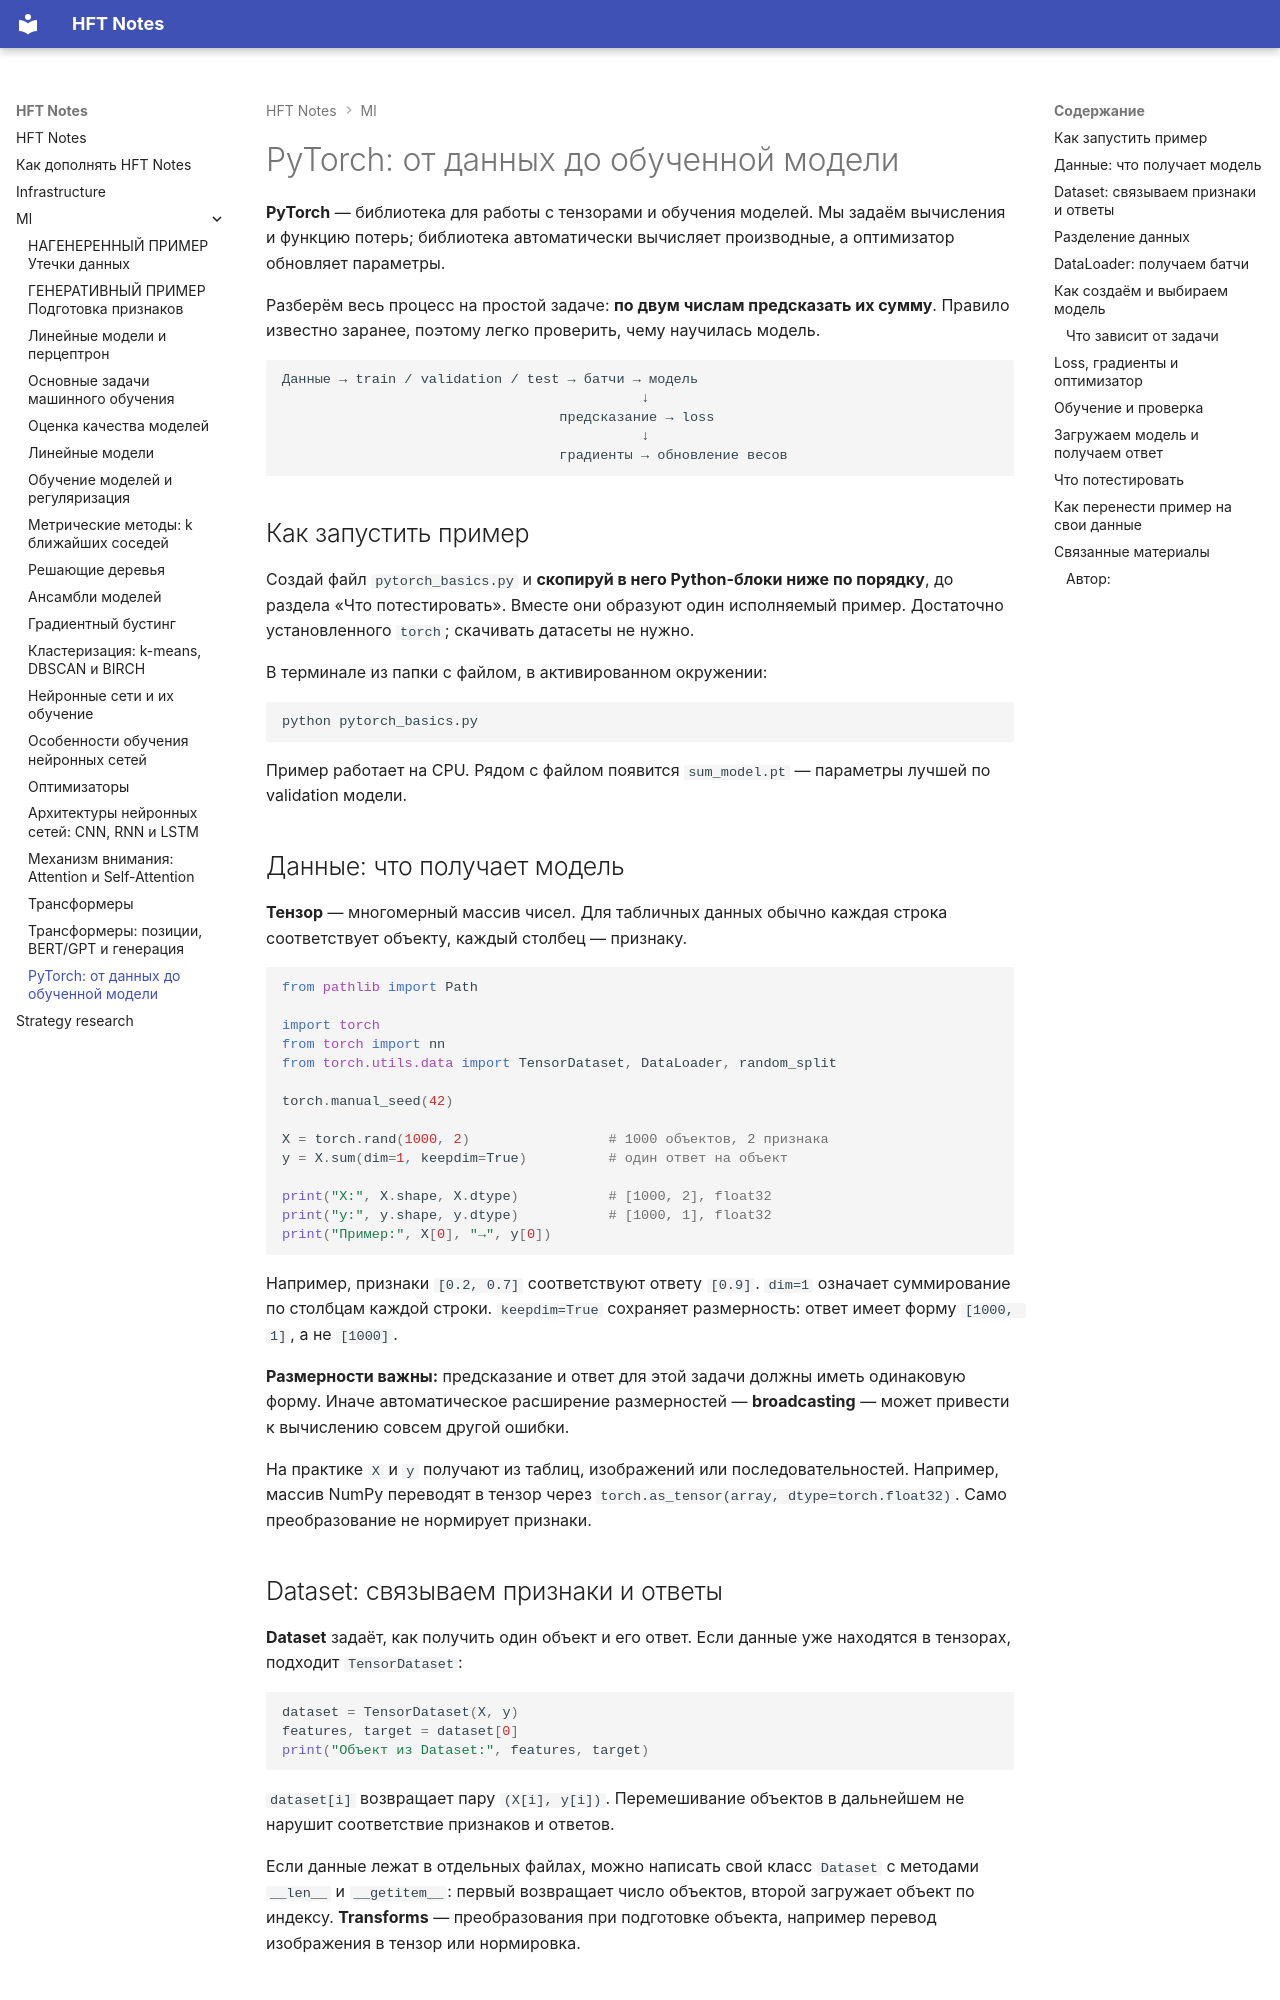

repository: Mathew5555/HFT-notes · page: ml/056-pytorch-basics/index.html · generator: mkdocs

---
title: "PyTorch: от данных до обученной модели"
description: "Сквозной пример: тензоры, Dataset и DataLoader, выбор модели, обучение, проверка, сохранение и загрузка"
---

# PyTorch: от данных до обученной модели

**PyTorch** — библиотека для работы с тензорами и обучения моделей. Мы задаём вычисления и функцию потерь; библиотека автоматически вычисляет производные, а оптимизатор обновляет параметры.

Разберём весь процесс на простой задаче: **по двум числам предсказать их сумму**. Правило известно заранее, поэтому легко проверить, чему научилась модель.

```text
Данные → train / validation / test → батчи → модель
                                            ↓
                                  предсказание → loss
                                            ↓
                                  градиенты → обновление весов
```

## Как запустить пример

Создай файл `pytorch_basics.py` и **скопируй в него Python-блоки ниже по порядку**, до раздела «Что потестировать». Вместе они образуют один исполняемый пример. Достаточно установленного `torch`; скачивать датасеты не нужно.

В терминале из папки с файлом, в активированном окружении:

```bash
python pytorch_basics.py
```

Пример работает на CPU. Рядом с файлом появится `sum_model.pt` — параметры лучшей по validation модели.

## Данные: что получает модель

**Тензор** — многомерный массив чисел. Для табличных данных обычно каждая строка соответствует объекту, каждый столбец — признаку.

```python
from pathlib import Path

import torch
from torch import nn
from torch.utils.data import TensorDataset, DataLoader, random_split

torch.manual_seed(42)

X = torch.rand(1000, 2)                 # 1000 объектов, 2 признака
y = X.sum(dim=1, keepdim=True)          # один ответ на объект

print("X:", X.shape, X.dtype)           # [1000, 2], float32
print("y:", y.shape, y.dtype)           # [1000, 1], float32
print("Пример:", X[0], "→", y[0])
```

Например, признаки `[0.2, 0.7]` соответствуют ответу `[0.9]`. `dim=1` означает суммирование по столбцам каждой строки. `keepdim=True` сохраняет размерность: ответ имеет форму `[1000, 1]`, а не `[1000]`.

**Размерности важны:** предсказание и ответ для этой задачи должны иметь одинаковую форму. Иначе автоматическое расширение размерностей — **broadcasting** — может привести к вычислению совсем другой ошибки.

На практике `X` и `y` получают из таблиц, изображений или последовательностей. Например, массив NumPy переводят в тензор через `torch.as_tensor(array, dtype=torch.float32)`. Само преобразование не нормирует признаки.
